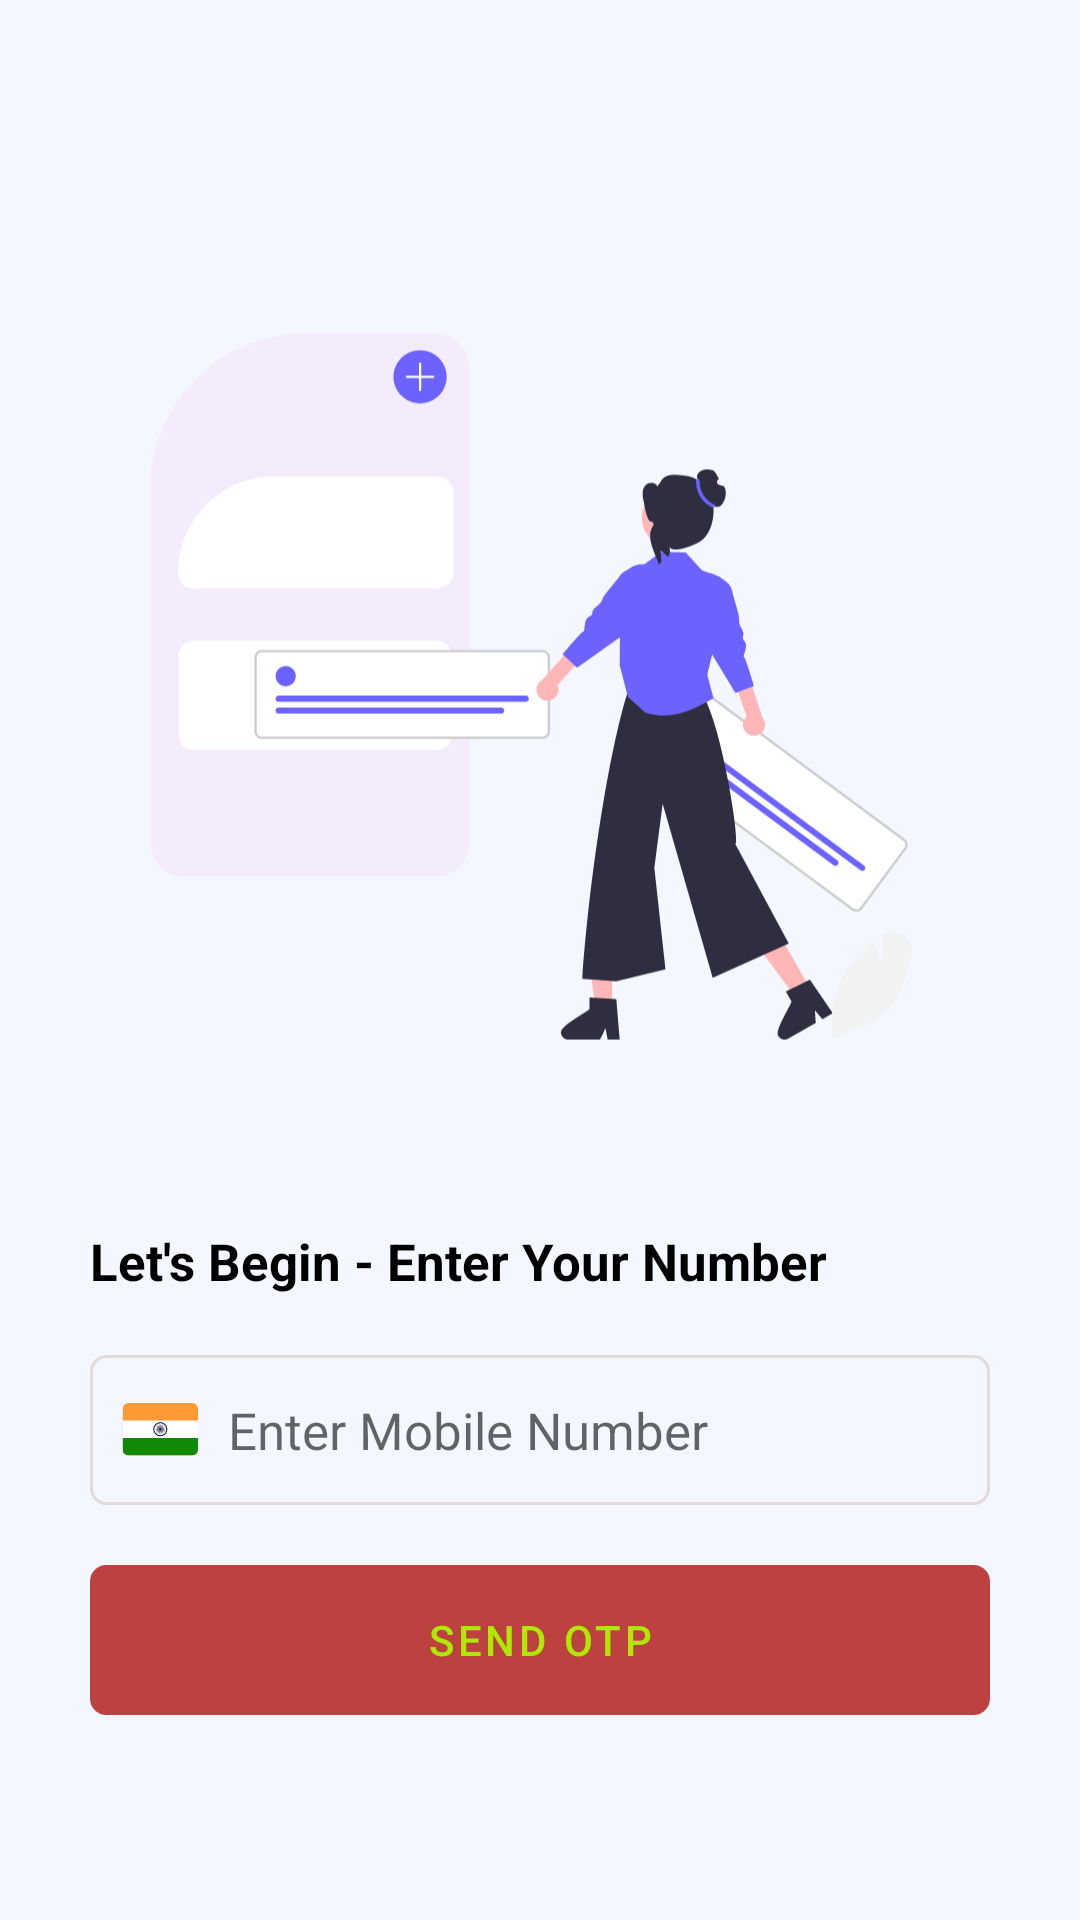

Here is an Android app screen rendered from its layout file. Give the layout XML and the strings, colors and styles it references.
<!-- AndroidManifest.xml: activity theme myStyle -->
<!-- res/layout/activity_main.xml -->
<?xml version="1.0" encoding="utf-8"?>
<ScrollView xmlns:android="http://schemas.android.com/apk/res/android"
    xmlns:app="http://schemas.android.com/apk/res-auto"
    xmlns:tools="http://schemas.android.com/tools"
    android:layout_width="match_parent"
    android:overScrollMode="never"
    android:scrollbars="none"
    android:fitsSystemWindows="true"
    android:layout_height="match_parent"
    android:background="@color/limeWhite"
    tools:context=".UI.MainActivity">
    <RelativeLayout
        android:id="@+id/mainLayout"
        android:layout_width="match_parent"
        android:layout_height="wrap_content">
        <RelativeLayout
            android:id="@+id/headingLayout"
            android:layout_width="match_parent"
            android:layout_height="wrap_content"
            android:layout_alignParentTop="true">
            
            <LinearLayout
                android:layout_width="match_parent"
                android:layout_height="wrap_content">
                <TextView
                    android:visibility="invisible"
                    android:textAllCaps="true"
                    android:textStyle="bold"
                    android:layout_width="match_parent"
                    android:layout_height="wrap_content"
                    android:text="@string/loginskip"
                    android:textColor="#000000"
                    android:layout_gravity="right"
                    android:gravity="right"
                    android:padding="20dp"/>
            </LinearLayout>
        </RelativeLayout>
        <RelativeLayout
            android:id="@+id/vectorImage"
            android:layout_below="@id/headingLayout"
            android:layout_width="match_parent"
            android:layout_height="wrap_content">
            
            <LinearLayout
                android:layout_width="match_parent"
                android:layout_height="wrap_content"
                android:layout_gravity="center"
                android:gravity="center">
                <ImageView
                    android:padding="30dp"
                    android:layout_margin="20dp"
                    android:layout_weight="1"
                    android:layout_width="300dp"
                    android:layout_height="300dp"
                    android:layout_gravity="center"
                    android:src="@drawable/m_insert" />
            </LinearLayout>
        </RelativeLayout>

        <RelativeLayout
            android:layout_width="match_parent"
            android:layout_height="wrap_content"
            android:layout_below="@id/vectorImage"
            android:padding="10dp">

            <LinearLayout

                android:layout_width="match_parent"
                android:layout_height="wrap_content"
                android:orientation="vertical">

                <TextView
                    android:layout_width="match_parent"
                    android:layout_height="wrap_content"
                    android:layout_marginStart="20dp"
                    android:text="@string/let_s_begin_enter_your_number"
                    android:textColor="@color/black"
                    android:textSize="17sp"
                    android:textStyle="bold" />

                <EditText
                    android:drawableStart="@drawable/ic_wflag"
                    android:drawablePadding="10dp"
                    android:id="@+id/mobileText"
                    android:layout_width="match_parent"
                    android:layout_height="50dp"
                    android:layout_margin="20dp"
                    android:background="@drawable/radius_background"
                    android:gravity="center|start"
                    android:hint="@string/login_mobile_hint"
                    android:inputType="numberDecimal"
                    android:maxLength="10"
                    android:padding="10dp"
                    android:textSize="17sp" />

                <LinearLayout
                    android:layout_width="match_parent"
                    android:layout_height="wrap_content"
                    android:layout_gravity="center"
                    android:layout_marginBottom="20dp"
                    android:orientation="horizontal"
                    android:visibility="gone">

                    <CheckBox
                        android:layout_width="25dp"
                        android:layout_height="25dp"
                        android:layout_marginStart="20dp"
                        android:checked="true"
                        android:clickable="false"
                        android:gravity="left|center" />

                    <TextView
                        android:layout_width="0dp"
                        android:layout_height="25dp"
                        android:layout_gravity="center"
                        android:layout_marginStart="5dp"
                        android:layout_weight="1"
                        android:gravity="center|left"
                        android:text="@string/accept_privacy_policy"
                        android:textColor="#000000" />


                </LinearLayout>

                <Button
                    android:id="@+id/send_otp_button"
                    android:layout_width="match_parent"
                    android:layout_height="50dp"
                    android:layout_gravity="center"
                    android:layout_marginStart="20dp"
                    android:layout_marginEnd="20dp"
                    android:background="@drawable/basic_shape"
                    android:text="@string/send_otp_button_text" />

            </LinearLayout>
        </RelativeLayout>

    </RelativeLayout>


</ScrollView>
<!-- resources referenced by this layout -->
<resources>
  <color name="black">#FF000000</color>
  <color name="limeWhite">#F4F7FF</color>
  <!-- drawable basic_shape (drawable) -->
  <?xml version="1.0" encoding="utf-8"?>
  <shape  android:shape="rectangle"  xmlns:android="http://schemas.android.com/apk/res/android">
      <corners android:radius="5dp" />
      <padding
          android:bottom="10dp"
          android:left="10dp"
          android:right="10dp"
          android:top="10dp"/>
      <stroke android:color="@color/purple_700" android:width="1dp"/>
      <size android:height="200dp" android:width="200dp"/>
  </shape>
  <!-- drawable ic_wflag: vector/xml drawable (drawable, 11966 chars, omitted) -->
  <!-- drawable m_insert: vector/xml drawable (drawable, 15903 chars, omitted) -->
  <!-- drawable radius_background (drawable) -->
  <?xml version="1.0" encoding="utf-8"?>
  <shape  android:shape="rectangle"  xmlns:android="http://schemas.android.com/apk/res/android">
      <corners android:radius="5dp" />
      <padding
          android:bottom="10dp"
          android:left="10dp"
          android:right="10dp"
          android:top="10dp"/>
      <stroke android:color="@color/greyish" android:width="1dp"/>
  
  
  </shape>
  <string name="accept_privacy_policy">accept privacy policy</string>
  <string name="let_s_begin_enter_your_number">Let\'s Begin - Enter Your Number</string>
  <string name="login_mobile_hint">Enter Mobile Number</string>
  <string name="loginskip">Skip Login</string>
  <string name="send_otp_button_text">SEND OTP</string>
  <style name="myStyle" parent="Theme.MaterialComponents.DayNight.NoActionBar">
          <item name="android:windowLightStatusBar">true</item>
          <item name="android:statusBarColor" tools:targetApi="l">@color/limeWhite</item>
          <item name="android:windowBackground">@drawable/layer</item>
          <item name="colorPrimary">@color/red</item>
          <item name="colorPrimaryVariant">@color/teal_200</item>
          <item name="colorOnPrimary">#AEEA00</item>
      </style>
  <color name="purple_700">#FF3700B3</color>
  <color name="greyish">#E3DADA</color>
  <!-- drawable layer (drawable) -->
  <?xml version="1.0" encoding="utf-8"?>
  <layer-list xmlns:android="http://schemas.android.com/apk/res/android">
      <item android:drawable="@color/white"/>
  
      <item >
          <bitmap
              android:gravity="center"
              android:src="@drawable/splash"/>
  
      </item>
  
  </layer-list>
  <color name="red">#BD4141</color>
  <color name="teal_200">#FF03DAC5</color>
  <color name="white">#FFFFFFFF</color>
  <!-- drawable splash: png bitmap (drawable, 1658 bytes) -->
</resources>
